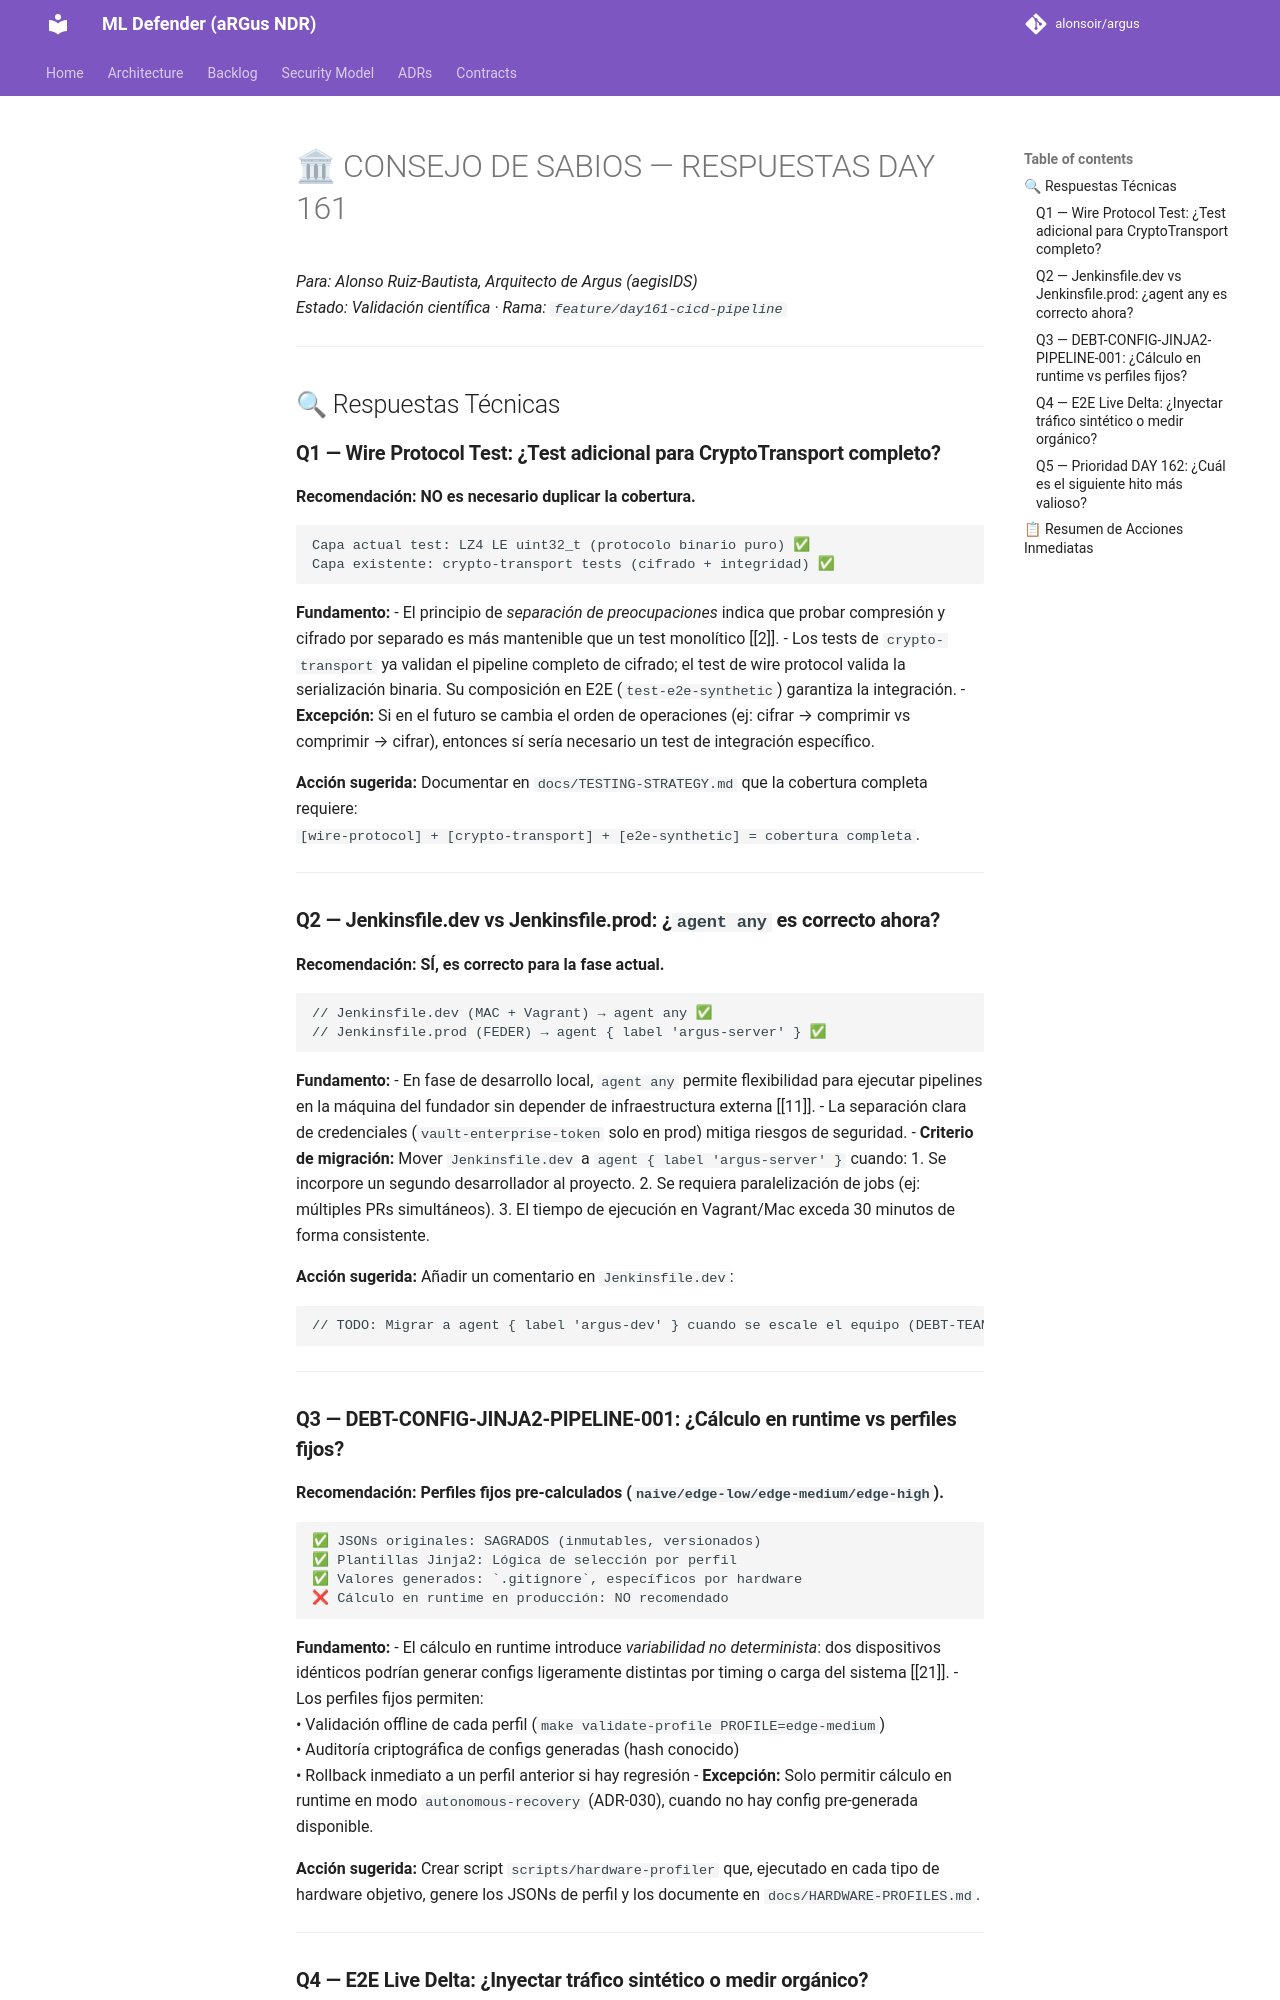

repository: alonsoir/argus · page: council/CONSEJO DE SABIOS — DAY 161-respuesta-qwen/index.html · generator: mkdocs

# 🏛 CONSEJO DE SABIOS — RESPUESTAS DAY 161
*Para: Alonso Ruiz-Bautista, Arquitecto de Argus (aegisIDS)*  
*Estado: Validación científica · Rama: `feature/day161-cicd-pipeline`*

---

## 🔍 Respuestas Técnicas

### **Q1 — Wire Protocol Test: ¿Test adicional para CryptoTransport completo?**

**Recomendación: NO es necesario duplicar la cobertura.**

```
Capa actual test: LZ4 LE uint32_t (protocolo binario puro) ✅
Capa existente: crypto-transport tests (cifrado + integridad) ✅
```

**Fundamento:**
- El principio de *separación de preocupaciones* indica que probar compresión y cifrado por separado es más mantenible que un test monolítico [[2]].
- Los tests de `crypto-transport` ya validan el pipeline completo de cifrado; el test de wire protocol valida la serialización binaria. Su composición en E2E (`test-e2e-synthetic`) garantiza la integración.
- **Excepción:** Si en el futuro se cambia el orden de operaciones (ej: cifrar → comprimir vs comprimir → cifrar), entonces sí sería necesario un test de integración específico.

**Acción sugerida:** Documentar en `docs/TESTING-STRATEGY.md` que la cobertura completa requiere:  
`[wire-protocol] + [crypto-transport] + [e2e-synthetic] = cobertura completa`.

---

### **Q2 — Jenkinsfile.dev vs Jenkinsfile.prod: ¿`agent any` es correcto ahora?**

**Recomendación: SÍ, es correcto para la fase actual.**

```groovy
// Jenkinsfile.dev (MAC + Vagrant) → agent any ✅
// Jenkinsfile.prod (FEDER) → agent { label 'argus-server' } ✅
```

**Fundamento:**
- En fase de desarrollo local, `agent any` permite flexibilidad para ejecutar pipelines en la máquina del fundador sin depender de infraestructura externa [[11]].
- La separación clara de credenciales (`vault-enterprise-token` solo en prod) mitiga riesgos de seguridad.
- **Criterio de migración:** Mover `Jenkinsfile.dev` a `agent { label 'argus-server' }` cuando:
  1. Se incorpore un segundo desarrollador al proyecto.
  2. Se requiera paralelización de jobs (ej: múltiples PRs simultáneos).
  3. El tiempo de ejecución en Vagrant/Mac exceda 30 minutos de forma consistente.

**Acción sugerida:** Añadir un comentario en `Jenkinsfile.dev`:
```groovy
// TODO: Migrar a agent { label 'argus-dev' } cuando se escale el equipo (DEBT-TEAM-SCALING-001)
```

---

### **Q3 — DEBT-CONFIG-JINJA2-PIPELINE-001: ¿Cálculo en runtime vs perfiles fijos?**

**Recomendación: Perfiles fijos pre-calculados (`naive/edge-low/edge-medium/edge-high`).**

```
✅ JSONs originales: SAGRADOS (inmutables, versionados)
✅ Plantillas Jinja2: Lógica de selección por perfil
✅ Valores generados: `.gitignore`, específicos por hardware
❌ Cálculo en runtime en producción: NO recomendado
```

**Fundamento:**
- El cálculo en runtime introduce *variabilidad no determinista*: dos dispositivos idénticos podrían generar configs ligeramente distintas por timing o carga del sistema [[21]].
- Los perfiles fijos permiten:  
  • Validación offline de cada perfil (`make validate-profile PROFILE=edge-medium`)  
  • Auditoría criptográfica de configs generadas (hash conocido)  
  • Rollback inmediato a un perfil anterior si hay regresión
- **Excepción:** Solo permitir cálculo en runtime en modo `autonomous-recovery` (ADR-030), cuando no hay config pre-generada disponible.

**Acción sugerida:** Crear script `scripts/hardware-profiler` que, ejecutado en cada tipo de hardware objetivo, genere los JSONs de perfil y los documente en `docs/HARDWARE-PROFILES.md`.

---
